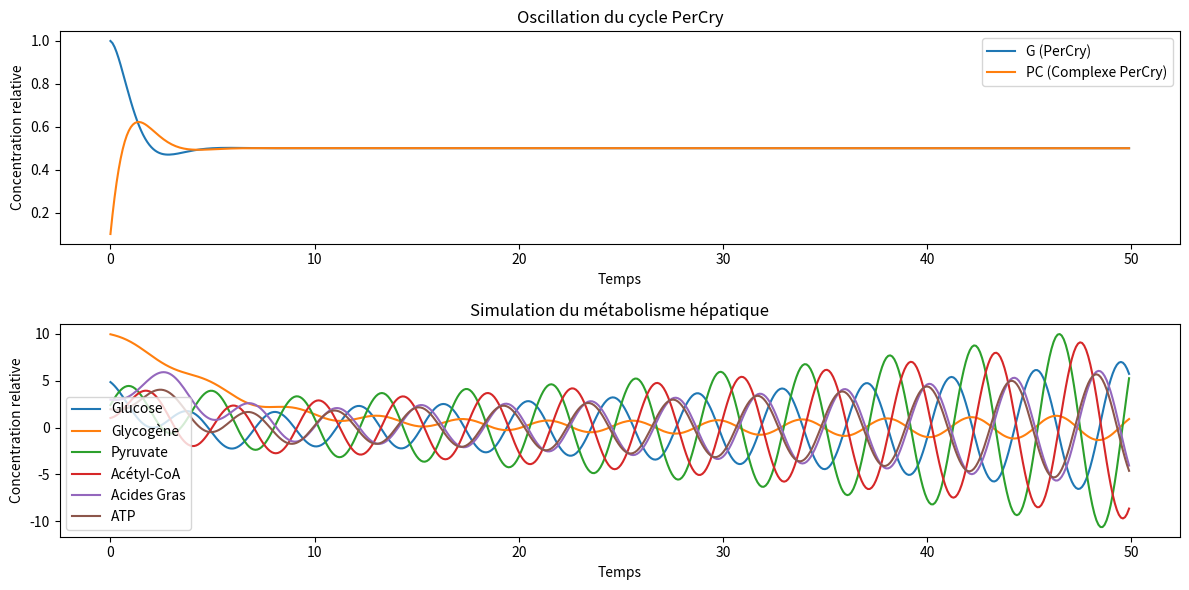

The matplotlib source for this figure:
import numpy as np
import matplotlib.pyplot as plt

# Fonction de régulation douce avec amortissement pour stabiliser l'oscillation
def gene_regulation(G, PC, t, dt):
    G_new = G + dt * (1 - PC - G) * np.exp(-0.01 * t)  # Amortissement exponentiel
    PC_new = PC + dt * (G - PC) * np.exp(-0.01 * t)  # Stabilisation progressive
    return G_new, PC_new

# Paramètres de simulation
dt = 0.1  # Pas de temps
Tmax = 50  # Temps total de simulation
n_steps = int(Tmax / dt)

# Conditions initiales
G, PC = 1, 0  # État initial du cycle circadien
Glucose, Glycogene, Pyruvate, Acetyl_CoA, Acides_Gras, ATP = 5, 10, 2, 1, 3, 2
cortisol, insuline, glucagon, ampk = 0.5, 0.3, 0.2, 0.4

# Stockage des résultats
time = np.arange(0, Tmax, dt)
results = np.zeros((n_steps, 8))

# Simulation itérative
t = 0
for i in range(n_steps):
    cortisol = max(0, cortisol - 0.0002 * t)  # Dégradation lente du cortisol
    
    # Mise à jour douce et stabilisée de PerCry
    G, PC = gene_regulation(G, PC, t, dt)
    
    # Mise à jour des métabolites
    dGlucose = -Pyruvate - insuline * Glucose + glucagon * Glycogene
    dGlycogene = insuline * Glucose - glucagon * Glycogene
    dPyruvate = Glucose - Acetyl_CoA
    dAcetyl_CoA = Pyruvate - Acides_Gras + ampk * Acides_Gras
    dAcides_Gras = Acetyl_CoA - ampk * Acides_Gras
    dATP = Acetyl_CoA - (1 / (1 + ampk)) * ATP
    
    # Intégration explicite (Euler)
    Glucose += dGlucose * dt
    Glycogene += dGlycogene * dt
    Pyruvate += dPyruvate * dt
    Acetyl_CoA += dAcetyl_CoA * dt
    Acides_Gras += dAcides_Gras * dt
    ATP += dATP * dt
    
    # Stockage des valeurs
    results[i] = [G, PC, Glucose, Glycogene, Pyruvate, Acetyl_CoA, Acides_Gras, ATP]
    t += dt

# Affichage des résultats
plt.figure(figsize=(12, 6))

# Premier graphique : G et PC
plt.subplot(2, 1, 1)
plt.plot(time, results[:, 0], label="G (PerCry)")
plt.plot(time, results[:, 1], label="PC (Complexe PerCry)")
plt.xlabel("Temps")
plt.ylabel("Concentration relative")
plt.legend()
plt.title("Oscillation du cycle PerCry")

# Second graphique : Métabolites
plt.subplot(2, 1, 2)
labels = ["Glucose", "Glycogène", "Pyruvate", "Acétyl-CoA", "Acides Gras", "ATP"]
for i in range(2, 8):
    plt.plot(time, results[:, i], label=labels[i-2])

plt.xlabel("Temps")
plt.ylabel("Concentration relative")
plt.legend()
plt.title("Simulation du métabolisme hépatique")

plt.tight_layout()
plt.show()
